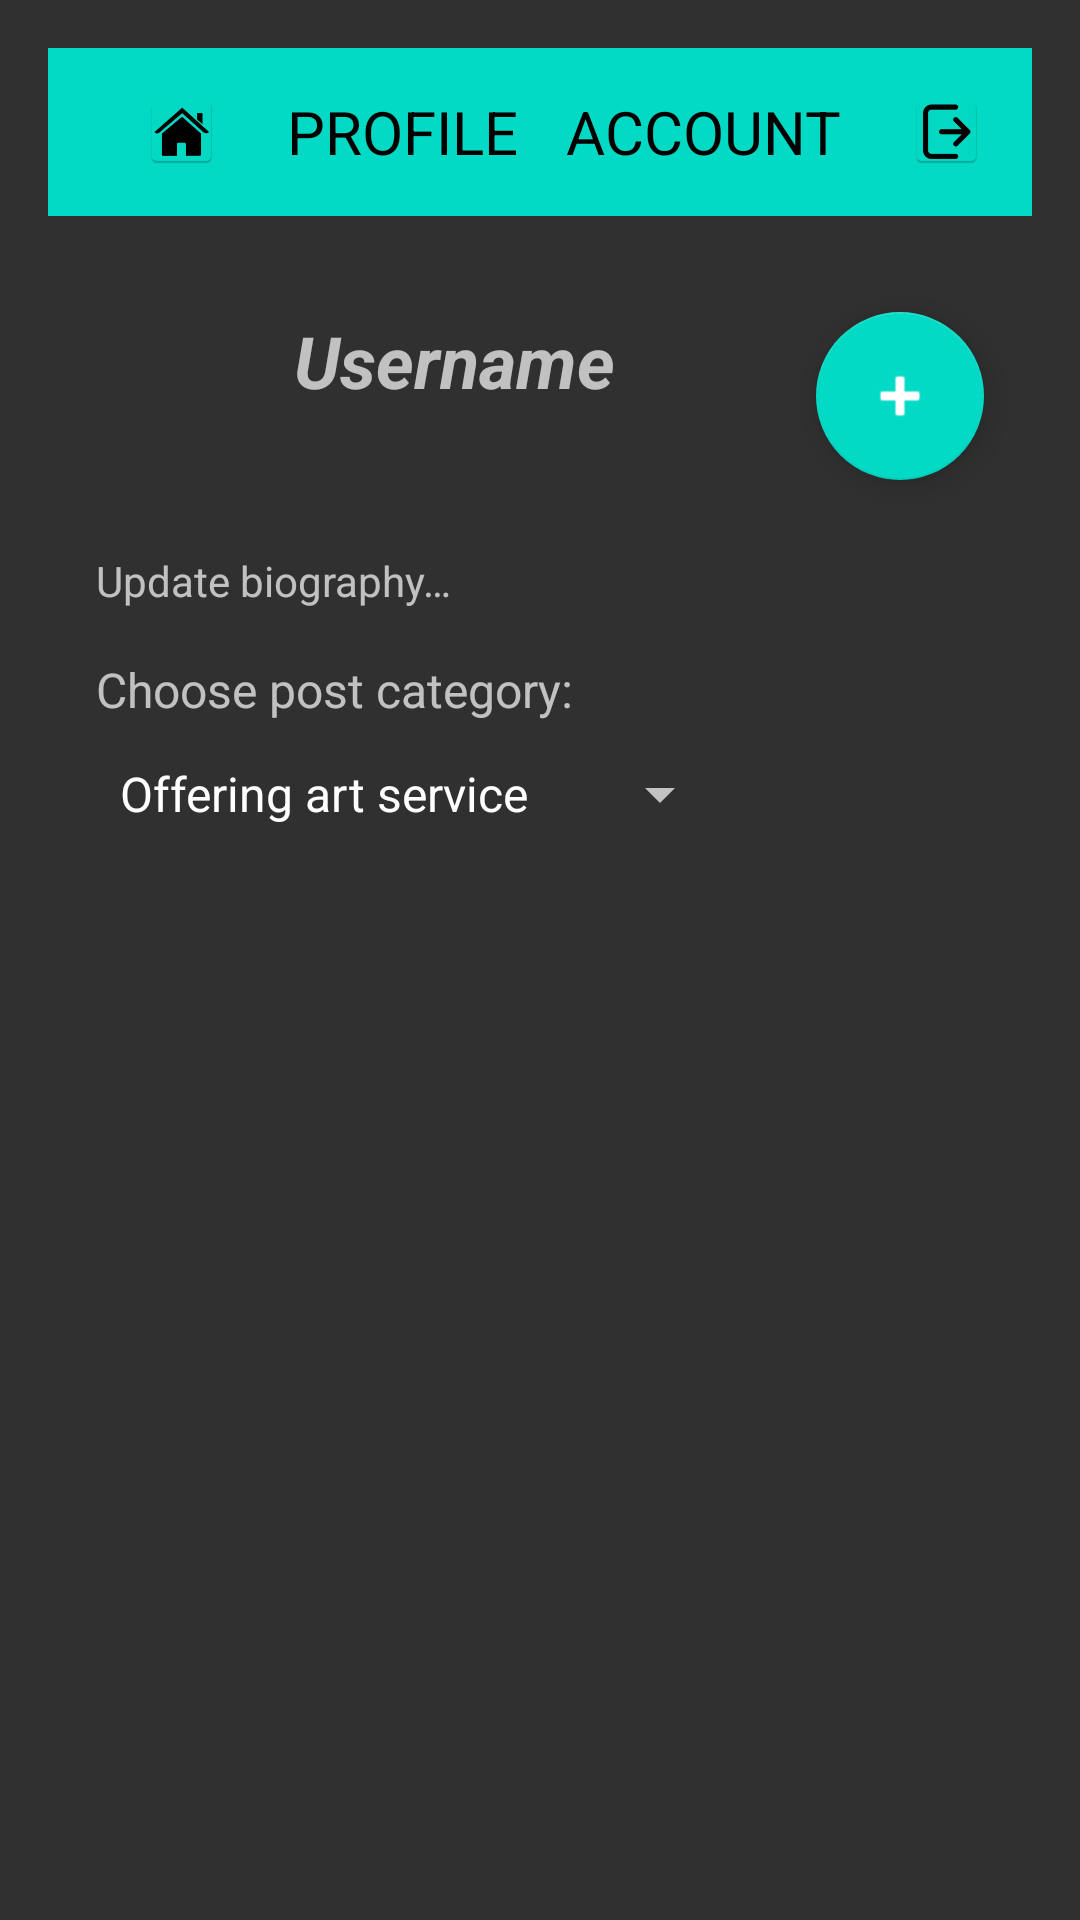

Write the Android layout XML for this screen, with the resource values it uses.
<!-- AndroidManifest.xml: activity theme Theme.AppCompat.NoActionBar -->
<!-- res/layout/activity_profile.xml -->
<?xml version="1.0" encoding="utf-8"?>
<androidx.core.widget.NestedScrollView xmlns:android="http://schemas.android.com/apk/res/android"
    xmlns:app="http://schemas.android.com/apk/res-auto"
    xmlns:tools="http://schemas.android.com/tools"
    android:layout_width="match_parent"
    android:layout_height="match_parent">

    <androidx.constraintlayout.widget.ConstraintLayout
        android:id="@+id/profile_container"
        android:layout_width="match_parent"
        android:layout_height="match_parent"
        android:paddingLeft="@dimen/activity_horizontal_margin"
        android:paddingTop="@dimen/activity_vertical_margin"
        android:paddingRight="@dimen/activity_horizontal_margin"
        android:paddingBottom="@dimen/activity_vertical_margin"
        tools:context=".activities.ProfileActivity">

        <include
            android:id="@+id/includeToolbar"
            layout="@layout/toolbar"
            android:layout_width="0dp"
            android:layout_height="wrap_content"
            app:layout_constraintEnd_toEndOf="parent"
            app:layout_constraintStart_toStartOf="parent"
            app:layout_constraintTop_toTopOf="parent" />

        <TextView
            android:id="@+id/category"
            android:layout_width="match_parent"
            android:layout_height="wrap_content"
            android:layout_marginStart="16dp"
            android:layout_marginTop="16dp"
            android:layout_marginEnd="16dp"
            android:text="@string/choose_post_category"
            android:textSize="16sp"
            app:layout_constraintEnd_toEndOf="parent"
            app:layout_constraintStart_toStartOf="parent"
            app:layout_constraintTop_toBottomOf="@+id/relativeLayout" />


        <Spinner
            android:id="@+id/categorySpinner"
            android:layout_width="wrap_content"
            android:layout_height="wrap_content"
            android:layout_marginStart="16dp"
            android:entries="@array/category_array"
            android:minHeight="48dp"
            app:layout_constraintStart_toStartOf="parent"
            app:layout_constraintTop_toBottomOf="@+id/category" />

        <RelativeLayout
            android:id="@+id/relativeLayout"
            android:layout_width="match_parent"
            android:layout_height="match_parent"
            android:layout_marginTop="16dp"
            app:layout_constraintEnd_toEndOf="parent"
            app:layout_constraintStart_toStartOf="parent"
            app:layout_constraintTop_toBottomOf="@+id/includeToolbar">

            <ImageView
                android:id="@+id/profile_image"
                android:layout_width="50dp"
                android:layout_height="50dp"
                android:layout_marginStart="16dp"
                android:layout_marginTop="16dp"
                android:background="@mipmap/ic_profile_picture"
                android:contentDescription="@string/profile_image"
                android:visibility="visible" />

            <TextView
                android:id="@+id/usern"
                android:layout_width="wrap_content"
                android:layout_height="wrap_content"
                android:layout_alignParentTop="true"
                android:layout_marginStart="16dp"
                android:layout_marginTop="16dp"
                android:layout_toEndOf="@+id/profile_image"
                android:text="@string/username"
                android:textSize="24sp"
                android:textStyle="bold|italic"
                android:visibility="visible" />

            <TextView
                android:id="@+id/biography"
                android:layout_width="match_parent"
                android:layout_height="wrap_content"
                android:layout_alignParentStart="true"
                android:layout_alignParentTop="true"
                android:layout_alignParentEnd="true"
                android:layout_alignParentBottom="true"
                android:layout_marginStart="16dp"
                android:layout_marginTop="48dp"
                android:layout_marginEnd="16dp"
                android:layout_marginBottom="48dp"
                android:text="@string/update_biography" />

        </RelativeLayout>

        <androidx.recyclerview.widget.RecyclerView
            android:id="@+id/rvPosts"
            android:layout_width="match_parent"
            android:layout_height="425dp"
            android:layout_marginStart="16dp"
            android:layout_marginTop="16dp"
            android:layout_marginEnd="16dp"
            android:elevation="5dp"
            app:layout_constraintBottom_toBottomOf="parent"
            app:layout_constraintEnd_toEndOf="parent"
            app:layout_constraintHorizontal_bias="1.0"
            app:layout_constraintStart_toStartOf="parent"
            app:layout_constraintTop_toBottomOf="@+id/categorySpinner"
            tools:listitem="@layout/profile_item_post" />

        <com.google.android.material.floatingactionbutton.FloatingActionButton
            android:id="@+id/add_post"
            android:layout_width="wrap_content"
            android:layout_height="wrap_content"
            android:layout_marginTop="16dp"
            android:layout_marginEnd="16dp"
            android:clickable="true"
            android:contentDescription="@string/add"
            android:tint="@android:color/white"
            app:backgroundTint="@color/teal_200"
            app:layout_constraintEnd_toEndOf="@+id/relativeLayout"
            app:layout_constraintTop_toTopOf="@+id/relativeLayout"
            app:srcCompat="@android:drawable/ic_input_add" />

    </androidx.constraintlayout.widget.ConstraintLayout>
</androidx.core.widget.NestedScrollView>
<!-- res/layout/toolbar.xml (included above) -->
<androidx.appcompat.widget.Toolbar
    xmlns:android="http://schemas.android.com/apk/res/android"
    android:id="@+id/toolbar"
    android:layout_width="match_parent"
    android:layout_height="wrap_content"
    android:background="@color/teal_200"
    android:minHeight="?attr/actionBarSize"
    android:theme="?attr/actionBarTheme">

    <LinearLayout
        android:layout_width="match_parent"
        android:layout_height="match_parent"
        android:gravity="center_vertical">

        <ImageView
            android:id="@+id/home_option"
            android:layout_width="25dp"
            android:layout_height="25dp"
            android:layout_marginStart="16dp"
            android:layout_marginEnd="16dp"
            android:background="@mipmap/ic_home"
            android:contentDescription="@string/go_to_main_activity" />

        <Space
            android:layout_width="0dp"
            android:layout_height="0dp"
            android:layout_weight="1" />

        <TextView
            android:id="@+id/profile_option"
            android:layout_width="wrap_content"
            android:layout_height="wrap_content"
            android:layout_marginEnd="16dp"
            android:text="@string/profile"
            android:textColor="@color/black"
            android:textSize="20sp" />

        <TextView
            android:id="@+id/account_option"
            android:layout_width="wrap_content"
            android:layout_height="wrap_content"
            android:layout_marginEnd="16dp"
            android:text="@string/account"
            android:textColor="@color/black"
            android:textSize="20sp" />

        <Space
            android:layout_width="0dp"
            android:layout_height="0dp"
            android:layout_weight="1" />

        <ImageView
            android:id="@+id/action_sign_out"
            android:layout_width="25dp"
            android:layout_height="25dp"
            android:layout_marginEnd="16dp"
            android:background="@mipmap/ic_logout"
            android:contentDescription="@string/log_out" />

    </LinearLayout>

</androidx.appcompat.widget.Toolbar>
<!-- res/layout/profile_item_post.xml (included above) -->
<?xml version="1.0" encoding="utf-8"?>
<androidx.cardview.widget.CardView xmlns:android="http://schemas.android.com/apk/res/android"
    xmlns:app="http://schemas.android.com/apk/res-auto"
    xmlns:tools="http://schemas.android.com/tools"
    android:layout_width="match_parent"
    android:layout_height="wrap_content"
    android:layout_margin="8dp">

    <LinearLayout
        android:layout_width="match_parent"
        android:layout_height="wrap_content"
        android:layout_margin="8dp"
        android:orientation="vertical">

        <LinearLayout
            android:layout_width="match_parent"
            android:layout_height="match_parent"
            android:orientation="horizontal">

            <ImageView
                android:id="@+id/ivProfileImage"
                android:layout_width="35dp"
                android:layout_height="35dp"
                android:contentDescription="@string/profile_image"
                app:srcCompat="@mipmap/ic_profile_picture" />

            <View
                android:layout_width="0dp"
                android:layout_height="0dp"
                android:layout_weight="1" />

            <ImageView
                android:id="@+id/editPost"
                android:layout_width="35dp"
                android:layout_height="35dp"
                android:contentDescription="@string/edit_post"
                app:srcCompat="@mipmap/ic_edit_foreground" />

            <ImageView
                android:id="@+id/deletePost"
                android:layout_width="35dp"
                android:layout_height="35dp"
                android:contentDescription="@string/delete_post"
                app:srcCompat="@mipmap/ic_delete_foreground" />

        </LinearLayout>


        <TextView
            android:id="@+id/tvUsername"
            android:layout_width="match_parent"
            android:layout_height="wrap_content"
            tools:text="username" />

        <TextView
            android:id="@+id/tvCategory"
            android:layout_width="match_parent"
            android:layout_height="wrap_content"
            android:text="@string/category"
            android:textSize="24sp" />

        <ImageView
            android:id="@+id/ivPost"
            android:layout_width="match_parent"
            android:layout_height="300dp"
            android:layout_marginTop="4dp"
            android:contentDescription="@string/post_photo"
            android:scaleType="centerCrop"
            tools:srcCompat="@mipmap/ic_launcher" />

        <TextView
            android:id="@+id/tvDescription"
            android:layout_width="match_parent"
            android:layout_height="wrap_content"
            android:layout_marginTop="8dp"
            tools:text="Post description..." />

        <TextView
            android:id="@+id/tvRelativeTime"
            android:layout_width="match_parent"
            android:layout_height="wrap_content"
            android:textSize="12sp"
            tools:text="1 day ago" />

    </LinearLayout>
</androidx.cardview.widget.CardView>
<!-- resources referenced by this layout -->
<resources>
  <string-array name="category_array">
          <item>Offering art service</item>
          <item>Selling artwork</item>
          <item>Promoting gallery</item>
          <item>Promoting exhibition</item>
      </string-array>
  <color name="black">#FF000000</color>
  <color name="teal_200">#FF03DAC5</color>
  <dimen name="activity_horizontal_margin">16dp</dimen>
  <dimen name="activity_vertical_margin">16dp</dimen>
  <!-- mipmap ic_delete_foreground: png bitmap (mipmap-hdpi, 957 bytes) -->
  <!-- mipmap ic_edit_foreground: png bitmap (mipmap-hdpi, 1838 bytes) -->
  <!-- mipmap ic_home: png bitmap (mipmap-hdpi, 2103 bytes) -->
  <!-- mipmap ic_launcher: png bitmap (mipmap-hdpi, 1971 bytes) -->
  <!-- mipmap ic_logout: png bitmap (mipmap-hdpi, 1634 bytes) -->
  <!-- mipmap ic_profile_picture (mipmap-anydpi-v26) -->
  <?xml version="1.0" encoding="utf-8"?>
  <adaptive-icon xmlns:android="http://schemas.android.com/apk/res/android">
      <background android:drawable="@color/ic_profile_picture_background"/>
      <foreground android:drawable="@mipmap/ic_profile_picture_foreground"/>
  </adaptive-icon>
  <string name="account">ACCOUNT</string>
  <string name="add">Add</string>
  <string name="category">Category</string>
  <string name="choose_post_category">Choose post category:</string>
  <string name="delete_post">Delete post</string>
  <string name="edit_post">Edit post</string>
  <string name="go_to_main_activity">Go to MainActivity</string>
  <string name="log_out">Log Out</string>
  <string name="post_photo">Post photo</string>
  <string name="profile">PROFILE</string>
  <string name="profile_image">Profile Image</string>
  <string name="update_biography">Update biography…</string>
  <string name="username">Username</string>
  <color name="ic_profile_picture_background">#55607F</color>
</resources>
